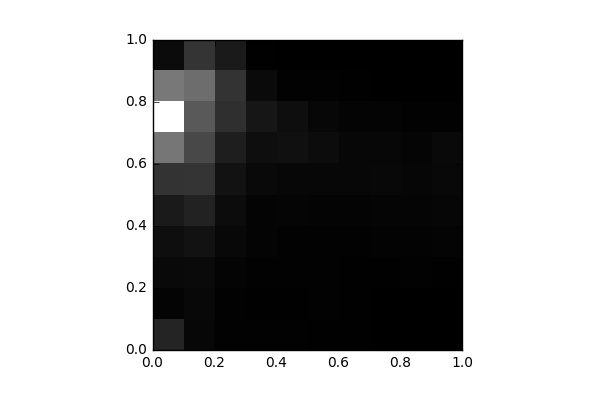

Source data for this figure (header and first rows):
, 0, 1, 2, 3, 4, 5, 6, 7, 8, 9
0, 1074, 135.0, 270.0, 421.0, 770.0, 1515, 3467, 7508, 3547, 325.0
1, 233.0, 253.0, 300.0, 549.0, 1014, 1527, 2127, 2648, 3198, 1583
2, 77.0, 85.0, 122.0, 238.0, 369.0, 542.0, 883.0, 1394, 1517, 774.0
3, 86.0, 44.0, 65.0, 118.0, 139.0, 264.0, 427.0, 660.0, 312.0, 40.0
4, 60.0, 30.0, 66.0, 79.0, 153.0, 221.0, 494.0, 435.0, 87.0, 10.0
5, 56.0, 71.0, 71.0, 74.0, 132.0, 210.0, 367.0, 222.0, 61.0, 4.0
6, 49.0, 45.0, 48.0, 59.0, 136.0, 209.0, 224.0, 137.0, 53.0, 2.0
7, 16.0, 24.0, 43.0, 114.0, 170.0, 258.0, 207.0, 118.0, 21.0, 0.0
8, 6.0, 13.0, 60.0, 115.0, 172.0, 189.0, 175.0, 85.0, 7.0, 0.0
9, 0.0, 18.0, 47.0, 119.0, 183.0, 259.0, 280.0, 87.0, 29.0, 0.0
